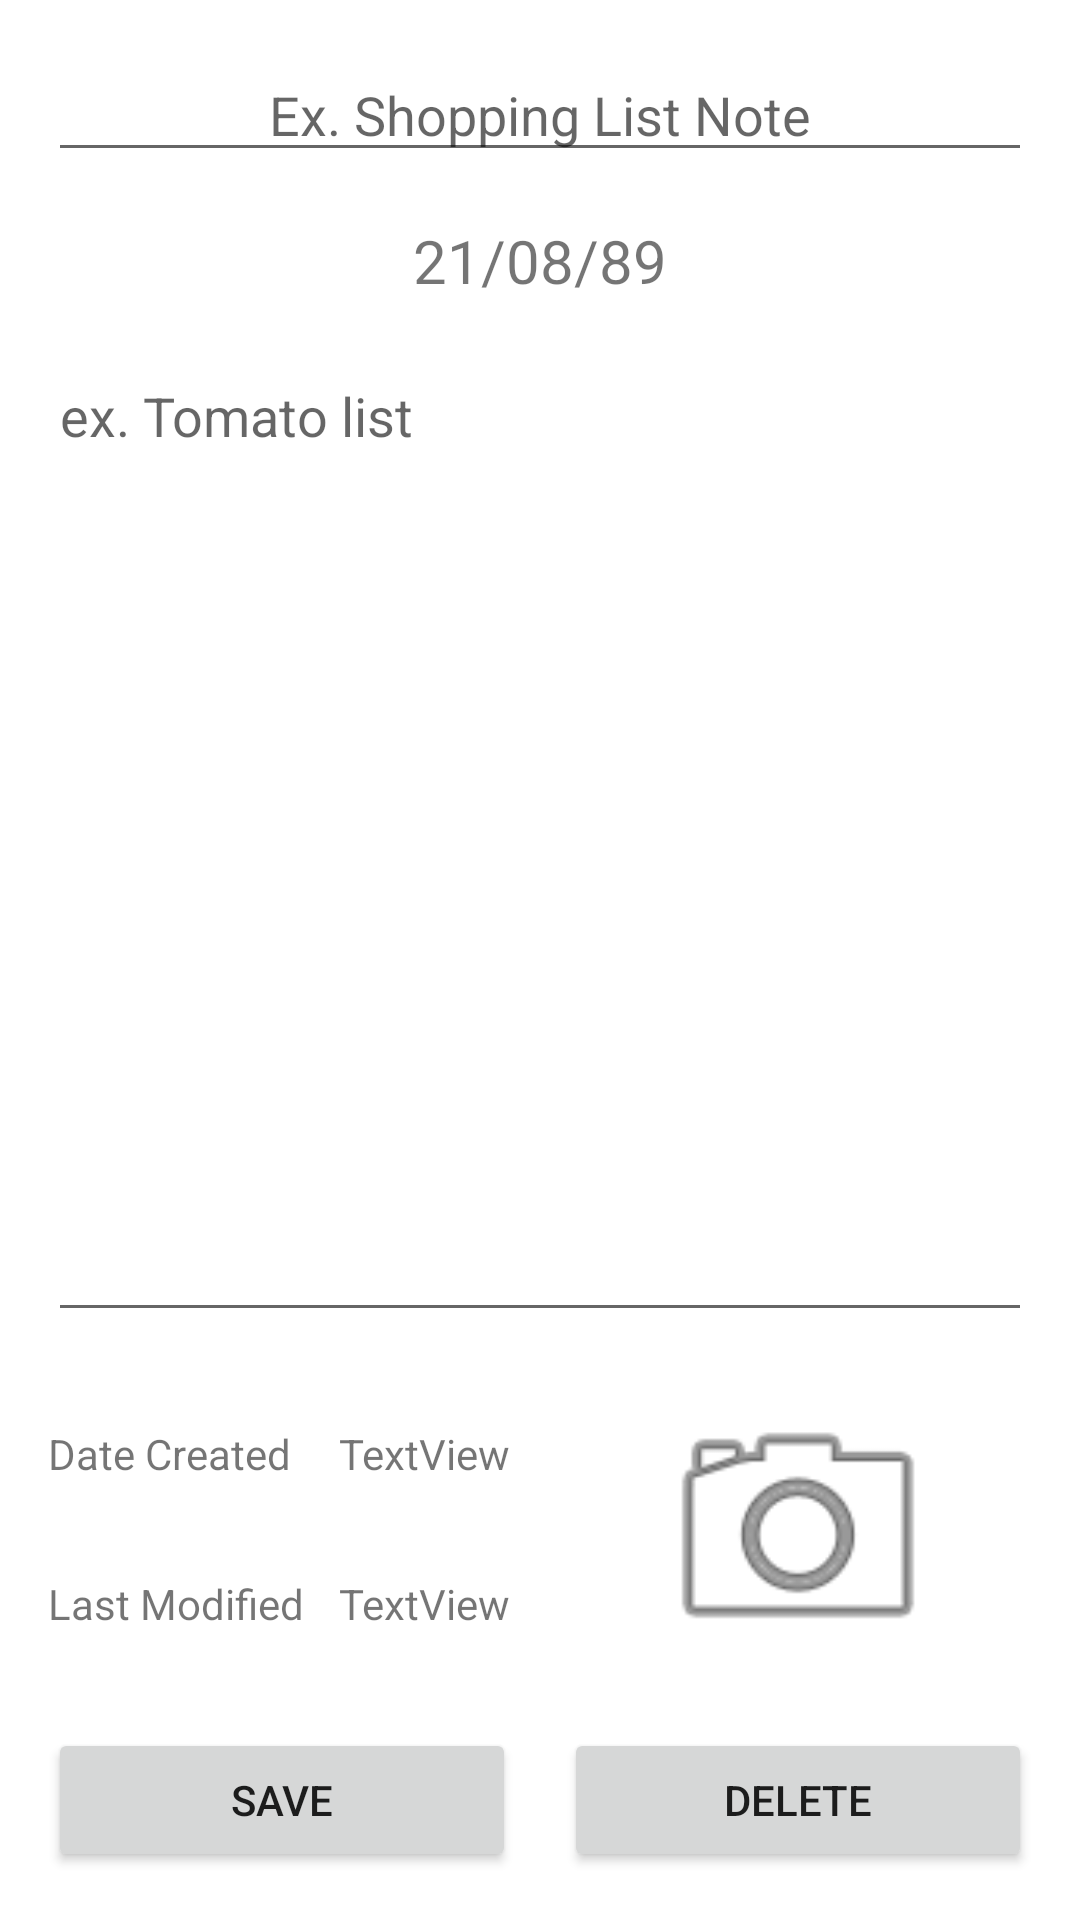

Reconstruct the res/layout file that produces this screen, plus the resources it refers to.
<!-- AndroidManifest.xml: application theme Theme.LocatioNote -->
<!-- res/layout/activity_note.xml -->
<?xml version="1.0" encoding="utf-8"?>
<androidx.constraintlayout.widget.ConstraintLayout xmlns:android="http://schemas.android.com/apk/res/android"
    xmlns:app="http://schemas.android.com/apk/res-auto"
    xmlns:tools="http://schemas.android.com/tools"
    android:layout_width="match_parent"
    android:layout_height="match_parent"
    tools:context=".activities.NoteActivity">

    <TextView
        android:id="@+id/tvNoteDate"
        android:layout_width="wrap_content"
        android:layout_height="wrap_content"
        android:layout_marginTop="16dp"
        android:text="21/08/89"
        android:textSize="20sp"
        app:layout_constraintEnd_toEndOf="parent"
        app:layout_constraintStart_toStartOf="parent"
        app:layout_constraintTop_toBottomOf="@+id/etNoteTitle" />

    <EditText
        android:id="@+id/etNoteTitle"
        android:layout_width="0dp"
        android:layout_height="wrap_content"
        android:layout_marginStart="16dp"
        android:layout_marginTop="16dp"
        android:layout_marginEnd="16dp"
        android:ems="10"
        android:gravity="center"
        android:inputType="textPersonName"
        android:hint="Ex. Shopping List Note"
        app:layout_constraintEnd_toEndOf="parent"
        app:layout_constraintHorizontal_bias="0.0"
        app:layout_constraintStart_toStartOf="parent"
        app:layout_constraintTop_toTopOf="parent" />

    <EditText
        android:id="@+id/etNoteBody"
        android:layout_width="0dp"
        android:layout_height="0dp"
        android:layout_marginStart="16dp"
        android:layout_marginTop="16dp"
        android:layout_marginEnd="16dp"
        android:layout_marginBottom="16dp"
        android:ems="10"
        android:gravity="top|left"
        android:inputType="textPersonName"
        android:hint="ex. Tomato list"
        app:layout_constraintBottom_toTopOf="@+id/ivNoteImage"
        app:layout_constraintEnd_toEndOf="parent"
        app:layout_constraintStart_toStartOf="parent"
        app:layout_constraintTop_toBottomOf="@+id/tvNoteDate" />

    <Button
        android:id="@+id/btnNoteSave"
        android:layout_width="0dp"
        android:layout_height="wrap_content"
        android:layout_marginStart="16dp"
        android:layout_marginEnd="8dp"
        android:layout_marginBottom="16dp"
        android:text="Save"
        app:layout_constraintBottom_toBottomOf="parent"
        app:layout_constraintEnd_toStartOf="@+id/guideline2"
        app:layout_constraintStart_toStartOf="parent" />

    <Button
        android:id="@+id/btnNoteDelete"
        android:layout_width="0dp"
        android:layout_height="wrap_content"
        android:layout_marginStart="8dp"
        android:layout_marginEnd="16dp"
        android:layout_marginBottom="16dp"
        android:text="Delete"
        app:layout_constraintBottom_toBottomOf="parent"
        app:layout_constraintEnd_toEndOf="parent"
        app:layout_constraintStart_toStartOf="@+id/guideline2" />

    <TextView
        android:id="@+id/textView7"
        android:layout_width="wrap_content"
        android:layout_height="wrap_content"
        android:layout_marginStart="16dp"
        android:layout_marginBottom="16dp"
        android:text="Date Created"
        app:layout_constraintBottom_toTopOf="@+id/textView8"
        app:layout_constraintStart_toStartOf="parent"
        app:layout_constraintTop_toTopOf="@+id/ivNoteImage" />

    <TextView
        android:id="@+id/textView8"
        android:layout_width="wrap_content"
        android:layout_height="wrap_content"
        android:layout_marginStart="16dp"
        android:layout_marginBottom="16dp"
        android:text="Last Modified"
        app:layout_constraintBottom_toBottomOf="@+id/ivNoteImage"
        app:layout_constraintStart_toStartOf="parent" />

    <TextView
        android:id="@+id/tvNoteDateCreated"
        android:layout_width="wrap_content"
        android:layout_height="wrap_content"
        android:layout_marginStart="16dp"
        android:text="TextView"
        app:layout_constraintBottom_toBottomOf="@+id/textView7"
        app:layout_constraintStart_toEndOf="@+id/textView7"
        app:layout_constraintTop_toTopOf="@+id/textView7" />

    <TextView
        android:id="@+id/tvNoteLastModified"
        android:layout_width="wrap_content"
        android:layout_height="wrap_content"
        android:text="TextView"
        app:layout_constraintBottom_toBottomOf="@+id/textView8"
        app:layout_constraintStart_toStartOf="@+id/tvNoteDateCreated"
        app:layout_constraintTop_toTopOf="@+id/textView8" />

    <androidx.constraintlayout.widget.Guideline
        android:id="@+id/guideline2"
        android:layout_width="wrap_content"
        android:layout_height="wrap_content"
        android:orientation="vertical"
        app:layout_constraintGuide_percent="0.5" />

    <ImageView
        android:id="@+id/ivNoteImage"
        android:layout_width="100dp"
        android:layout_height="100dp"
        android:layout_marginBottom="16dp"
        app:layout_constraintBottom_toTopOf="@+id/btnNoteDelete"
        app:layout_constraintEnd_toEndOf="@+id/btnNoteDelete"
        app:layout_constraintStart_toStartOf="@+id/btnNoteDelete"
        app:srcCompat="@android:drawable/ic_menu_camera" />

</androidx.constraintlayout.widget.ConstraintLayout>
<!-- resources referenced by this layout -->
<resources>
  <style name="Theme.LocatioNote" parent="Theme.MaterialComponents.DayNight.NoActionBar">
          
          <item name="colorPrimary">@color/purple_500</item>
          <item name="colorPrimaryVariant">@color/purple_700</item>
          <item name="colorOnPrimary">@color/white</item>
          
          <item name="colorSecondary">@color/teal_200</item>
          <item name="colorSecondaryVariant">@color/teal_700</item>
          <item name="colorOnSecondary">@color/black</item>
          
          <item name="android:statusBarColor" tools:targetApi="l">?attr/colorPrimaryVariant</item>
          
      </style>
  <!-- not gathered from this repository: default colours our renderer supplied (Android Studio template values) -->
  <color name="purple_500">#FF6200EE</color>
  <color name="purple_700">#FF3700B3</color>
  <color name="teal_200">#FF03DAC5</color>
  <color name="teal_700">#FF018786</color>
  <color name="black">#FF000000</color>
  <color name="white">#FFFFFFFF</color>
</resources>
